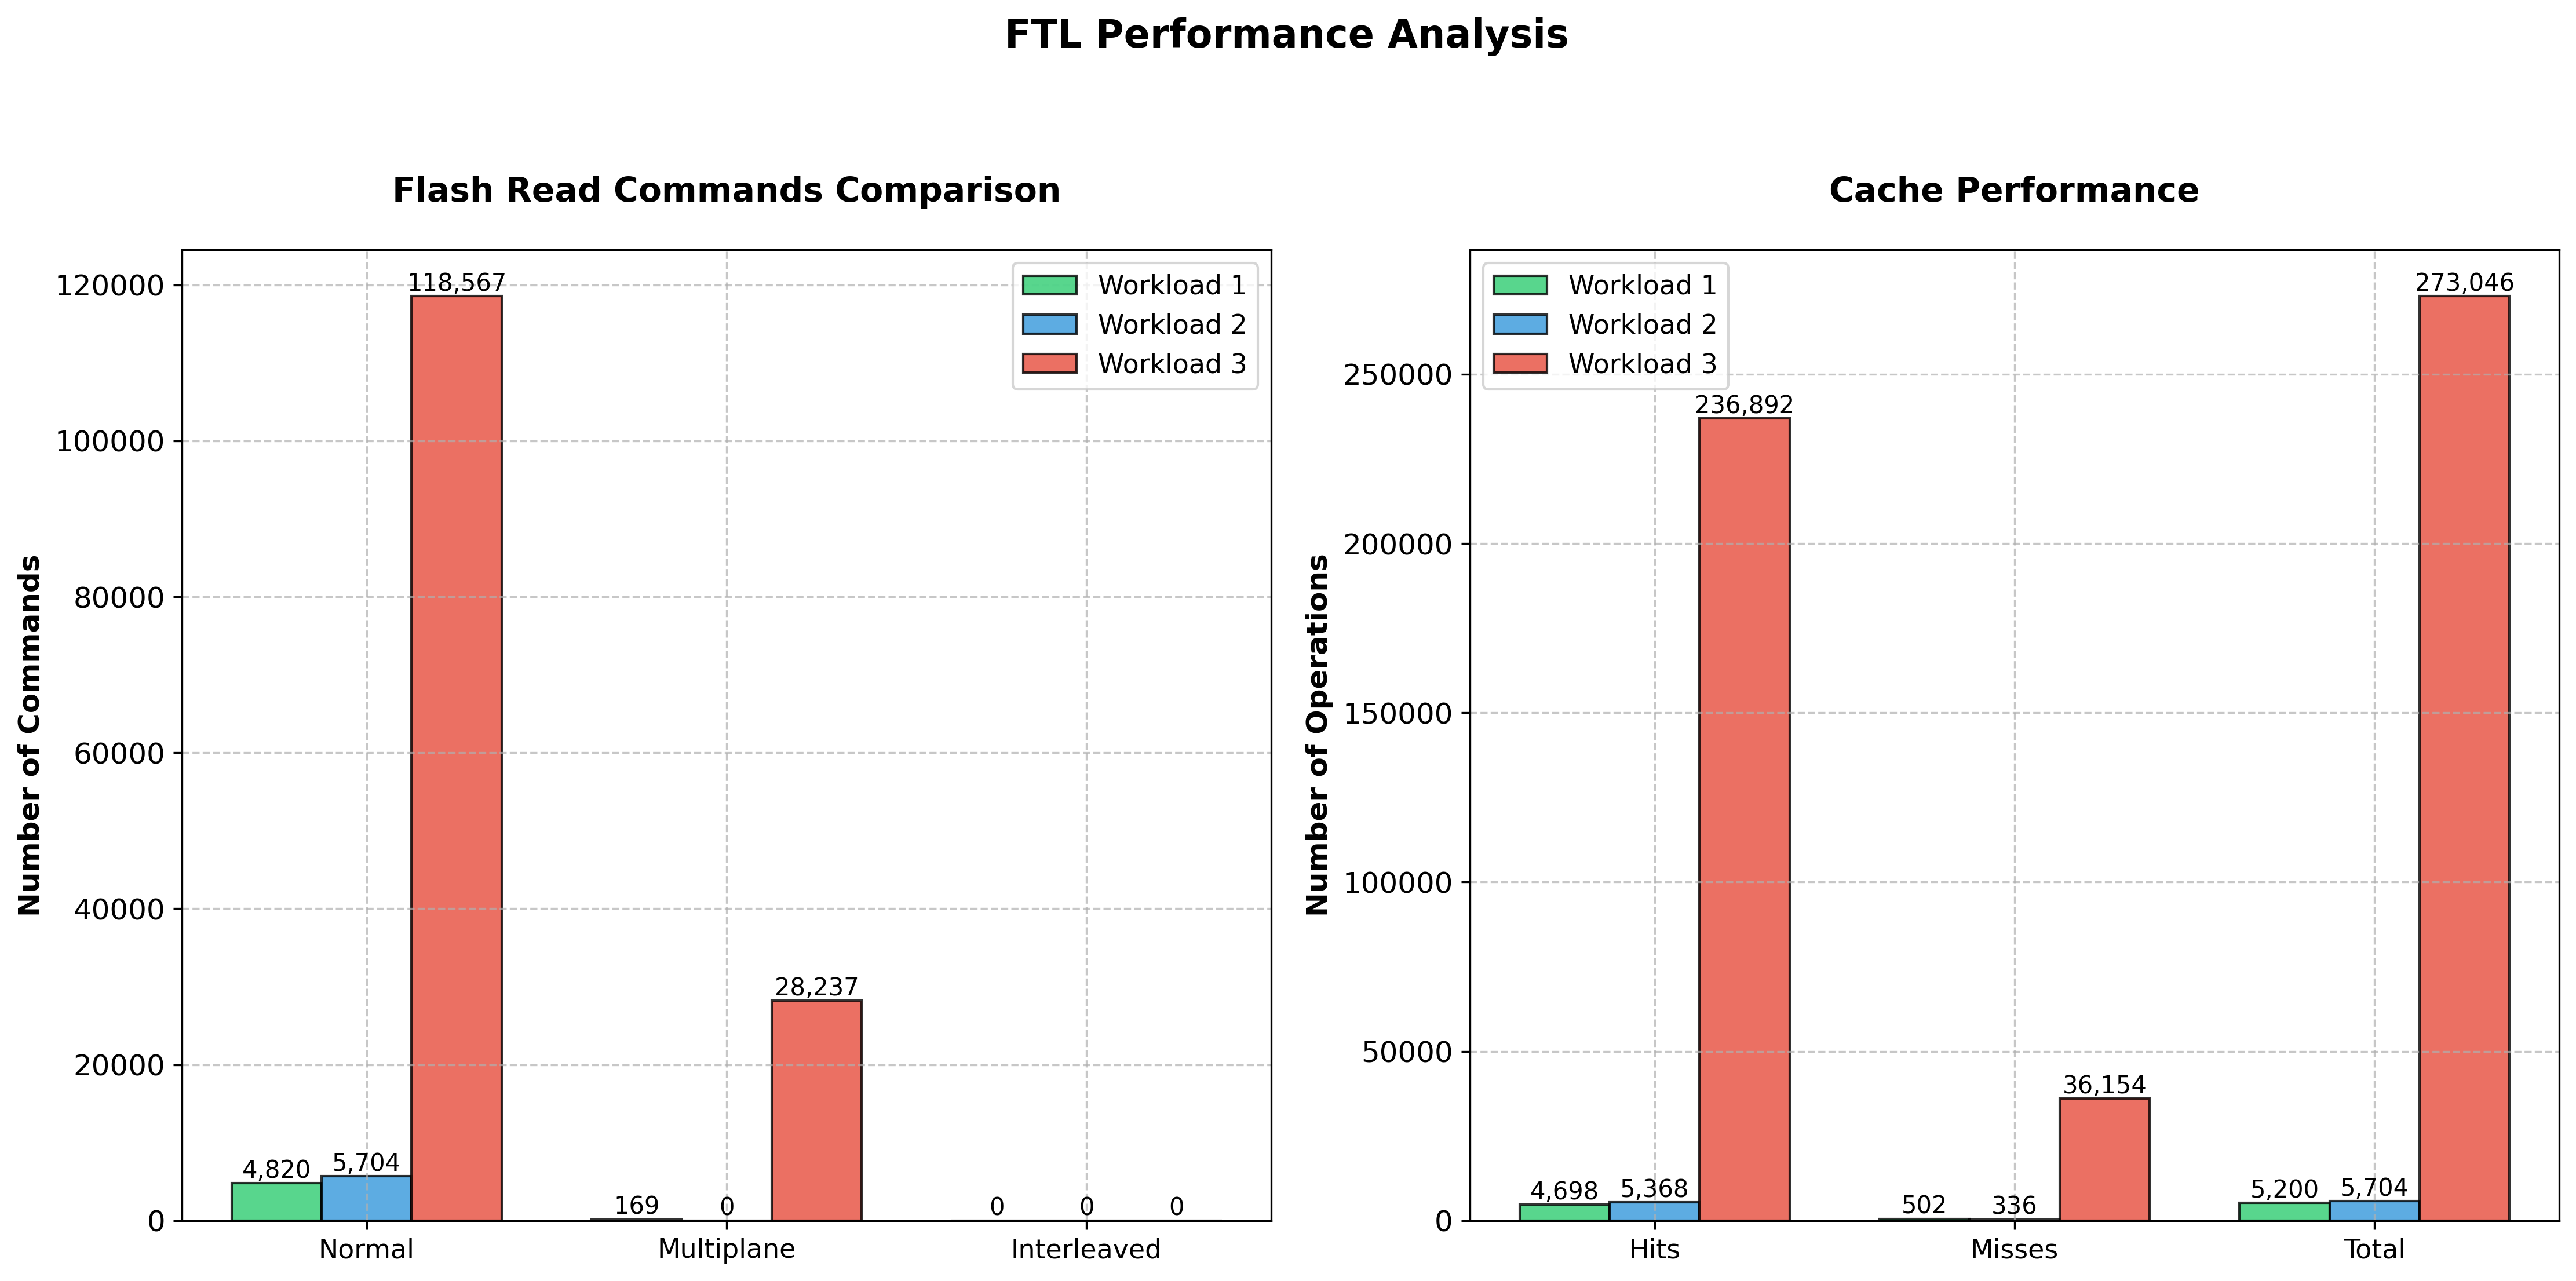

This figure's Python source:
import xml.etree.ElementTree as ET
import matplotlib.pyplot as plt
import numpy as np

def parse_ftl_metrics(filename):
    """Đọc các thông số FTL từ file XML"""
    tree = ET.parse(filename)
    root = tree.getroot()
    ftl = root.find('.//SSDDevice.FTL')
    
    return {
        'Read_Commands': {
            'Normal': int(ftl.get('Issued_Flash_Read_CMD')),
            'Multiplane': int(ftl.get('Issued_Flash_Multiplane_Read_CMD')),
            'Interleaved': int(ftl.get('Issued_Flash_Interleaved_Read_CMD'))
        },
        'Cache_Stats': {
            'Hits': int(ftl.get('CMT_Hits')),
            'Misses': int(ftl.get('CMT_Misses')),
            'Total': int(ftl.get('Total_CMT_Queries'))
        },
        'Maintenance': {
            'GC_Executions': int(ftl.get('Total_GC_Executions')),
            'WL_Executions': int(ftl.get('Total_WL_Executions'))
        }
    }

def plot_ftl_comparison(workload_1, workload_2, workload_3):
    """Vẽ biểu đồ so sánh các thông số FTL"""
    plt.rcParams.update({'font.size': 12})
    fig, (ax1, ax2) = plt.subplots(1, 2, figsize=(15, 7))
    
    # Màu sắc cho các workload
    colors = ['#2ecc71', '#3498db', '#e74c3c']
    width = 0.25
    
    # 1. So sánh các loại lệnh đọc
    read_metrics = ['Normal', 'Multiplane', 'Interleaved']
    x = np.arange(len(read_metrics))
    
    for i, (workload, color) in enumerate([
        (workload_1, colors[0]), 
        (workload_2, colors[1]), 
        (workload_3, colors[2])
    ]):
        values = [workload['Read_Commands'][m] for m in read_metrics]
        bars = ax1.bar(x + i*width, values, width, 
                      label=f'Workload {i+1}', 
                      color=color, alpha=0.8, 
                      edgecolor='black', linewidth=1)
        
        # Thêm giá trị lên các cột
        for bar in bars:
            height = bar.get_height()
            ax1.text(bar.get_x() + bar.get_width()/2., height,
                    f'{int(height):,}',
                    ha='center', va='bottom', fontsize=10)
    
    ax1.set_ylabel('Number of Commands', fontsize=12, fontweight='bold')
    ax1.set_title('Flash Read Commands Comparison', pad=20, fontsize=14, fontweight='bold')
    ax1.set_xticks(x + width)
    ax1.set_xticklabels(read_metrics, fontsize=11)
    ax1.legend(fontsize=11)
    ax1.grid(True, linestyle='--', alpha=0.7)
    
    # 2. So sánh Cache hits/misses
    cache_metrics = ['Hits', 'Misses', 'Total']
    x = np.arange(len(cache_metrics))
    
    for i, (workload, color) in enumerate([
        (workload_1, colors[0]), 
        (workload_2, colors[1]), 
        (workload_3, colors[2])
    ]):
        values = [workload['Cache_Stats'][m] for m in cache_metrics]
        bars = ax2.bar(x + i*width, values, width, 
                      label=f'Workload {i+1}', 
                      color=color, alpha=0.8, 
                      edgecolor='black', linewidth=1)
        
        # Thêm giá trị lên các cột
        for bar in bars:
            height = bar.get_height()
            ax2.text(bar.get_x() + bar.get_width()/2., height,
                    f'{int(height):,}',
                    ha='center', va='bottom', fontsize=10)
    
    ax2.set_ylabel('Number of Operations', fontsize=12, fontweight='bold')
    ax2.set_title('Cache Performance', pad=20, fontsize=14, fontweight='bold')
    ax2.set_xticks(x + width)
    ax2.set_xticklabels(cache_metrics, fontsize=11)
    ax2.legend(fontsize=11)
    ax2.grid(True, linestyle='--', alpha=0.7)
    
    plt.suptitle('FTL Performance Analysis', fontsize=16, fontweight='bold', y=1.05)
    plt.tight_layout()
    plt.savefig('ftl_comparison.png', bbox_inches='tight', dpi=300)
    plt.show()

# Đọc dữ liệu
workload_1 = parse_ftl_metrics('workload_1_scenario_1.xml')
workload_2 = parse_ftl_metrics('workload_2_scenario_1.xml')
workload_3 = parse_ftl_metrics('workload_3_scenario_1.xml')

# Vẽ biểu đồ so sánh
plot_ftl_comparison(workload_1, workload_2, workload_3) 